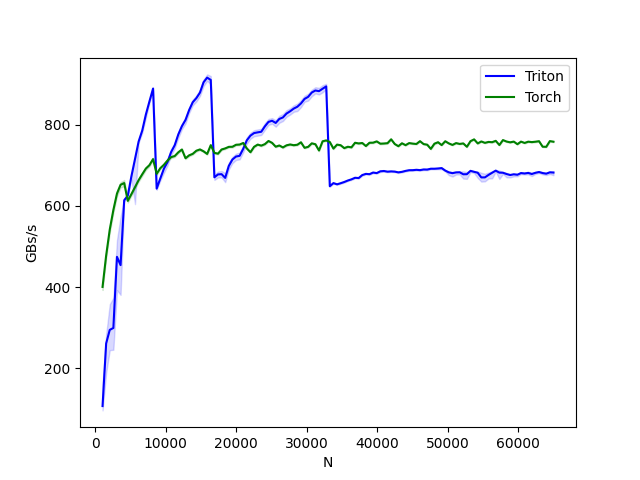

Values plotted in this chart, from the file beside it:
N, Triton, Torch
1024, 106.1, 400.2
1536, 260.6, 477.8
2048, 294.2, 541.9
2560, 298.8, 590.1
3072, 474.5, 630.7
3584, 454, 652.3
4096, 614.1, 656.6
4608, 625.6, 612.6
5120, 673.4, 629.2
5632, 716.1, 646.5
6144, 759.1, 663.7
6656, 786.1, 678.2
7168, 825.5, 692.3
7680, 858.2, 700.8
8192, 889.8, 715.8
8704, 642.8, 679.4
9216, 667.7, 693.2
9728, 691.9, 701.6
10240, 708.4, 712.2
10752, 732.9, 720.6
11264, 749.9, 723.2
11776, 776.6, 732.5
12288, 797.1, 739.4
12800, 812.4, 717.8
13312, 836.7, 725
13824, 856.1, 728.7
14336, 866.2, 736.4
14848, 879.8, 739.6
15360, 905.3, 735
15872, 916.8, 728.4
16384, 911.2, 750.2
16896, 670.8, 731.1
17408, 677.9, 729.1
17920, 678.6, 739.4
18432, 669.3, 742.2
18944, 698.8, 746
19456, 714.7, 746.2
19968, 722.1, 751.1
20480, 723.8, 751.7
20992, 741.2, 755.5
21504, 762.2, 742
22016, 773.7, 732.7
22528, 780, 746
23040, 781.7, 751.6
23552, 783.2, 749
24064, 796.5, 752.7
24576, 807.6, 760.5
25088, 810.4, 755.8
25600, 805, 746.4
26112, 814.9, 749.3
26624, 818.6, 744.6
27136, 828.1, 749.8
27648, 833.8, 751.8
28160, 840.4, 750.1
28672, 845, 751.2
29184, 853.1, 757.3
29696, 864.3, 743.6
30208, 869.4, 746.1
30720, 880.1, 754.7
31232, 885.1, 752.5
... 66 more rows
